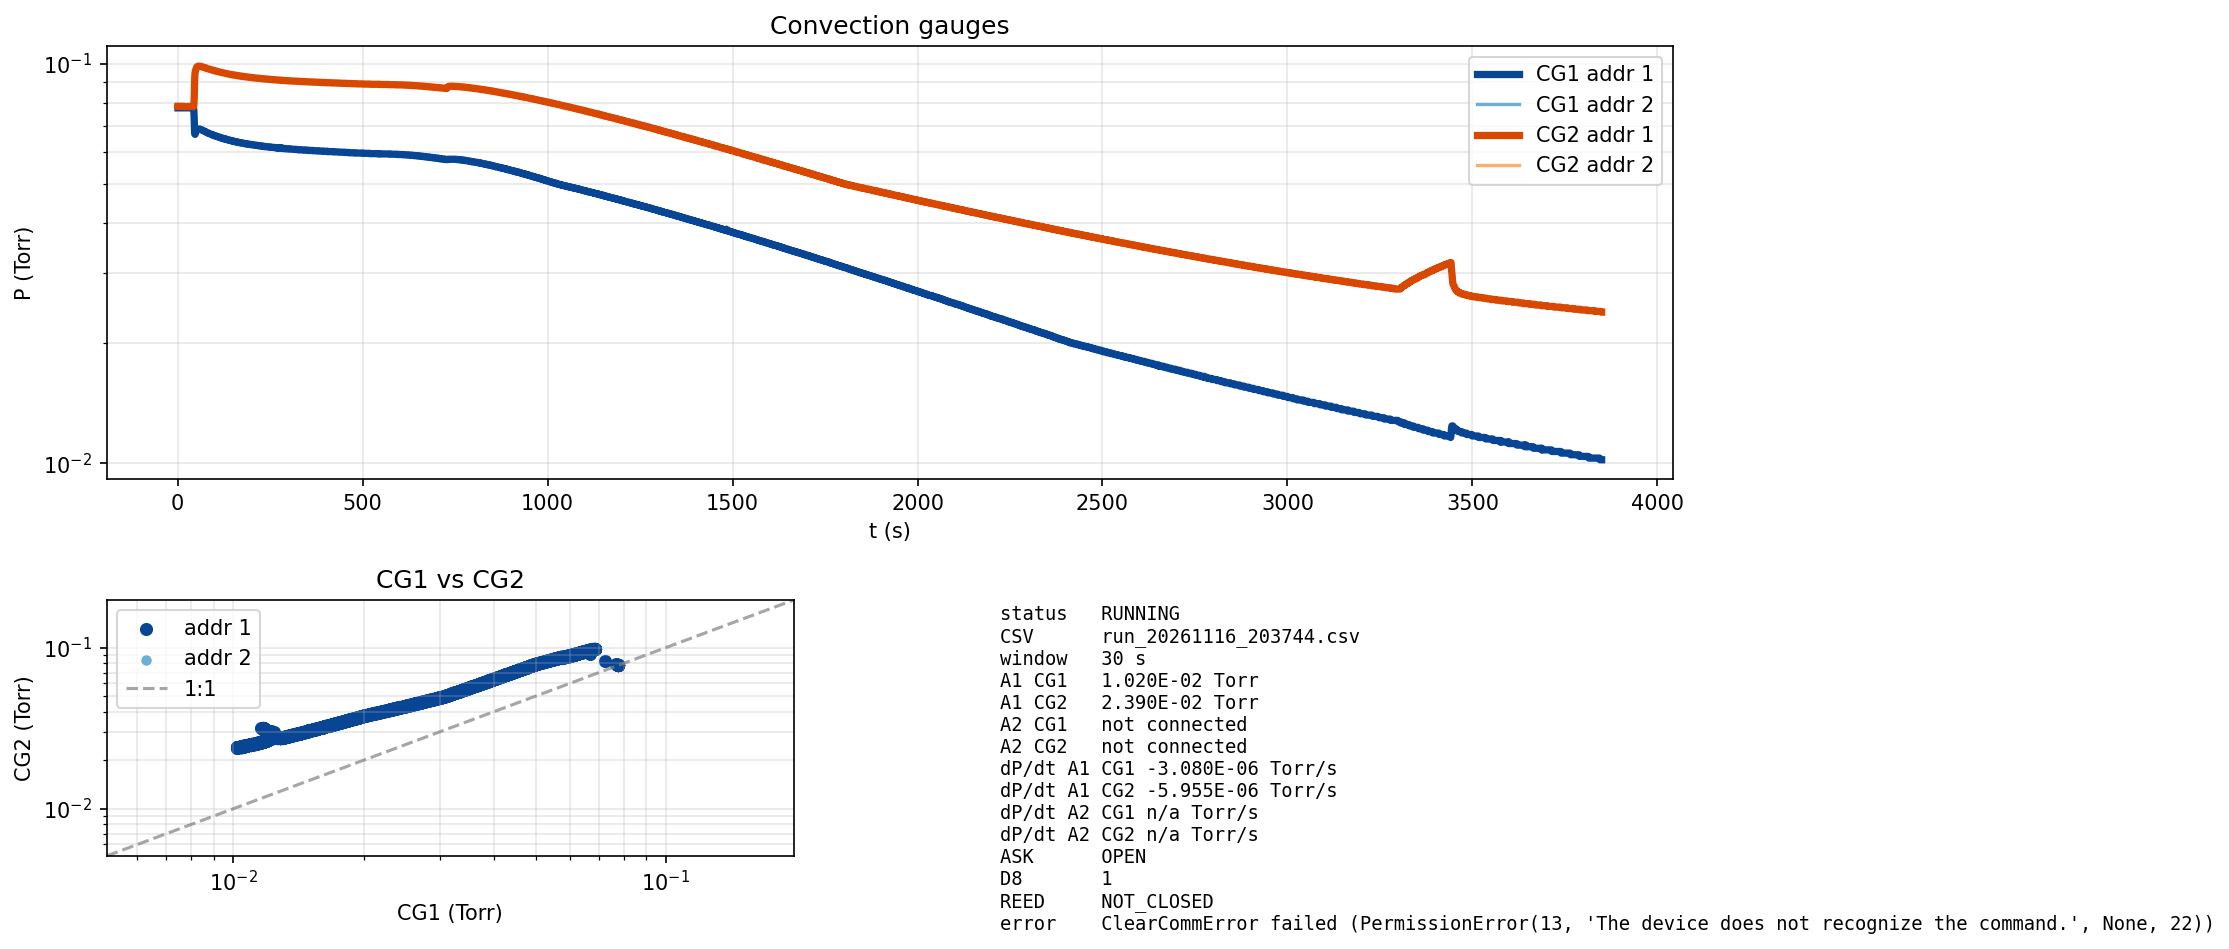

The file beside this chart, header and first rows:
timestamp_iso, t_s, CG1_Torr, CG2_Torr, A2_CG1_Torr, A2_CG2_Torr, gate_ask, gate_d8, gate_reed, gate_src, dP_dt_CG1, dP_dt_CG2, decade_s_CG1, decade_s_CG2
2026-11-16T20:37:45-05:00, 0.847, 7.760000E-02, 7.830000E-02, 1.100000E+03, 1.100000E+03, , , , , , , , 
2026-11-16T20:37:47-05:00, 2.913, 7.760000E-02, 7.830000E-02, 1.100000E+03, 1.100000E+03, RELEASED, 0, CLOSED, BOOT, , , , 
2026-11-16T20:37:48-05:00, 3.957, 7.760000E-02, 7.830000E-02, 1.100000E+03, 1.100000E+03, RELEASED, 0, CLOSED, BOOT, , , , 
2026-11-16T20:37:49-05:00, 4.989, 7.760000E-02, 7.830000E-02, 1.100000E+03, 1.100000E+03, RELEASED, 0, CLOSED, BOOT, , , , 
2026-11-16T20:37:50-05:00, 6.019, 7.760000E-02, 7.830000E-02, 1.100000E+03, 1.100000E+03, RELEASED, 0, CLOSED, BOOT, , , , 
2026-11-16T20:37:51-05:00, 7.040, 7.760000E-02, 7.830000E-02, 1.100000E+03, 1.100000E+03, RELEASED, 0, CLOSED, BOOT, , , , 
2026-11-16T20:37:52-05:00, 8.071, 7.760000E-02, 7.830000E-02, 1.100000E+03, 1.100000E+03, RELEASED, 0, CLOSED, BOOT, , , , 
2026-11-16T20:37:55-05:00, 10.13, 7.760000E-02, 7.830000E-02, 1.100000E+03, 1.100000E+03, RELEASED, 0, CLOSED, BOOT, , , , 
2026-11-16T20:37:56-05:00, 11.17, 7.760000E-02, 7.830000E-02, 1.100000E+03, 1.100000E+03, RELEASED, 0, CLOSED, BOOT, , , , 
2026-11-16T20:37:57-05:00, 12.23, 7.760000E-02, 7.830000E-02, 1.100000E+03, 1.100000E+03, RELEASED, 0, CLOSED, BOOT, , , , 
2026-11-16T20:37:58-05:00, 13.27, 7.760000E-02, 7.820000E-02, 1.100000E+03, 1.100000E+03, RELEASED, 0, CLOSED, BOOT, , -3.652184E-06, , 4.933412E+04
2026-11-16T20:37:59-05:00, 14.32, 7.760000E-02, 7.820000E-02, 1.100000E+03, 1.100000E+03, RELEASED, 0, CLOSED, BOOT, , -5.671235E-06, , 3.177038E+04
2026-11-16T20:38:00-05:00, 15.36, 7.760000E-02, 7.820000E-02, 1.100000E+03, 1.100000E+03, RELEASED, 0, CLOSED, BOOT, , -6.763734E-06, , 2.663873E+04
2026-11-16T20:38:02-05:00, 17.43, 7.760000E-02, 7.820000E-02, 1.100000E+03, 1.100000E+03, RELEASED, 0, CLOSED, BOOT, , -7.173540E-06, , 2.511692E+04
2026-11-16T20:38:03-05:00, 18.47, 7.760000E-02, 7.820000E-02, 1.100000E+03, 1.100000E+03, RELEASED, 0, CLOSED, BOOT, , -7.265895E-06, , 2.479767E+04
2026-11-16T20:38:04-05:00, 19.53, 7.760000E-02, 7.820000E-02, 1.100000E+03, 1.100000E+03, RELEASED, 0, CLOSED, BOOT, , -7.186279E-06, , 2.507240E+04
2026-11-16T20:38:05-05:00, 20.58, 7.760000E-02, 7.820000E-02, 1.100000E+03, 1.100000E+03, RELEASED, 0, CLOSED, BOOT, , -7.011411E-06, , 2.569772E+04
2026-11-16T20:38:06-05:00, 21.64, 7.760000E-02, 7.820000E-02, 1.100000E+03, 1.100000E+03, RELEASED, 0, CLOSED, BOOT, , -6.783735E-06, , 2.656018E+04
2026-11-16T20:38:07-05:00, 22.69, 7.760000E-02, 7.820000E-02, 1.100000E+03, 1.100000E+03, RELEASED, 0, CLOSED, BOOT, , -6.528453E-06, , 2.759877E+04
2026-11-16T20:38:08-05:00, 23.72, 7.760000E-02, 7.820000E-02, 1.100000E+03, 1.100000E+03, RELEASED, 0, CLOSED, BOOT, , -6.263455E-06, , 2.876643E+04
2026-11-16T20:38:10-05:00, 25.83, 7.760000E-02, 7.820000E-02, 1.100000E+03, 1.100000E+03, RELEASED, 0, CLOSED, BOOT, , -5.904668E-06, , 3.051438E+04
2026-11-16T20:38:11-05:00, 26.89, 7.760000E-02, 7.820000E-02, 1.100000E+03, 1.100000E+03, RELEASED, 0, CLOSED, BOOT, , -5.581595E-06, , 3.228061E+04
2026-11-16T20:38:12-05:00, 27.92, 7.760000E-02, 7.820000E-02, 1.100000E+03, 1.100000E+03, RELEASED, 0, CLOSED, BOOT, , -5.288892E-06, , 3.406711E+04
2026-11-16T20:38:13-05:00, 28.93, 7.760000E-02, 7.820000E-02, 1.100000E+03, 1.100000E+03, RELEASED, 0, CLOSED, BOOT, , -5.022169E-06, , 3.587638E+04
2026-11-16T20:38:14-05:00, 29.99, 7.760000E-02, 7.820000E-02, 1.100000E+03, 1.100000E+03, RELEASED, 0, CLOSED, BOOT, , -4.775013E-06, , 3.773335E+04
2026-11-16T20:38:15-05:00, 31.05, 7.760000E-02, 7.820000E-02, 1.100000E+03, 1.100000E+03, RELEASED, 0, CLOSED, BOOT, , -4.622355E-06, , 3.897953E+04
2026-11-16T20:38:18-05:00, 33.12, 7.760000E-02, 7.820000E-02, 1.100000E+03, 1.100000E+03, RELEASED, 0, CLOSED, BOOT, , -4.324402E-06, , 4.166524E+04
2026-11-16T20:38:19-05:00, 34.14, 7.760000E-02, 7.820000E-02, 1.100000E+03, 1.100000E+03, RELEASED, 0, CLOSED, BOOT, , -3.985225E-06, , 4.521132E+04
2026-11-16T20:38:20-05:00, 35.17, 7.760000E-02, 7.820000E-02, 1.100000E+03, 1.100000E+03, RELEASED, 0, CLOSED, BOOT, , -3.599756E-06, , 5.005264E+04
2026-11-16T20:38:21-05:00, 36.21, 7.760000E-02, 7.820000E-02, 1.100000E+03, 1.100000E+03, RELEASED, 0, CLOSED, BOOT, , -3.161425E-06, , 5.699241E+04
2026-11-16T20:38:22-05:00, 37.26, 7.760000E-02, 7.820000E-02, 1.100000E+03, 1.100000E+03, RELEASED, 0, CLOSED, BOOT, , -2.662731E-06, , 6.766634E+04
2026-11-16T20:38:23-05:00, 38.29, 7.760000E-02, 7.820000E-02, 1.100000E+03, 1.100000E+03, RELEASED, 0, CLOSED, BOOT, , -2.094245E-06, , 8.603445E+04
2026-11-16T20:38:24-05:00, 39.36, 7.770000E-02, 7.820000E-02, 1.100000E+03, 1.100000E+03, OPEN, 1, CLOSED, USB, 6.975203E-07, -1.956689E-06, , 9.208275E+04
2026-11-16T20:38:26-05:00, 41.52, 7.770000E-02, 7.820000E-02, 1.100000E+03, 1.100000E+03, OPEN, 1, NOT_CLOSED, USB, 1.467943E-06, -7.618722E-07, , 
2026-11-16T20:38:27-05:00, 42.6, 7.770000E-02, 7.820000E-02, 1.100000E+03, 1.100000E+03, OPEN, 1, NOT_CLOSED, USB, 2.108955E-06, , 8.477928E+04, 
2026-11-16T20:38:28-05:00, 43.69, 7.680000E-02, 7.860000E-02, 1.100000E+03, 1.100000E+03, OPEN, 1, NOT_CLOSED, USB, -4.252123E-06, 3.082575E-06, 4.169565E+04, 5.856217E+04
2026-11-16T20:38:29-05:00, 44.79, 7.230000E-02, 8.250000E-02, 1.100000E+03, 1.100000E+03, OPEN, 1, NOT_CLOSED, USB, -4.456918E-05, 3.579528E-05, 3.879832E+03, 5.157343E+03
2026-11-16T20:38:30-05:00, 45.86, 6.690000E-02, 9.090000E-02, 1.100000E+03, 1.100000E+03, OPEN, 1, NOT_CLOSED, USB, -1.230054E-04, 1.301723E-04, 1.368179E+03, 1.473113E+03
2026-11-16T20:38:31-05:00, 46.94, 6.660000E-02, 9.510000E-02, 1.100000E+03, , OPEN, 1, NOT_CLOSED, USB, -1.824247E-04, 2.301092E-04, 9.164160E+02, 8.490900E+02
2026-11-16T20:38:33-05:00, 49.05, 6.740000E-02, 9.680000E-02, 1.100000E+03, 1.100000E+03, OPEN, 1, NOT_CLOSED, USB, -2.553938E-04, 3.678426E-04, 6.538954E+02, 5.369264E+02
2026-11-16T20:38:35-05:00, 50.24, 6.800000E-02, 9.760000E-02, 1.100000E+03, 1.100000E+03, OPEN, 1, NOT_CLOSED, USB, -3.031089E-04, 4.808356E-04, 5.512379E+02, 4.134400E+02
2026-11-16T20:38:36-05:00, 51.31, 6.840000E-02, 9.810000E-02, 1.100000E+03, 1.100000E+03, OPEN, 1, NOT_CLOSED, USB, -3.415821E-04, 5.841706E-04, 4.895951E+02, 3.418396E+02
2026-11-16T20:38:37-05:00, 52.45, 6.860000E-02, 9.840000E-02, 1.100000E+03, 1.100000E+03, OPEN, 1, NOT_CLOSED, USB, -3.732857E-04, 6.775910E-04, 4.484222E+02, 2.956919E+02
2026-11-16T20:38:38-05:00, 53.54, 6.870000E-02, 9.850000E-02, 1.100000E+03, 1.100000E+03, OPEN, 1, NOT_CLOSED, USB, -3.996999E-04, 7.607884E-04, 4.191333E+02, 2.640111E+02
2026-11-16T20:38:39-05:00, 54.73, 6.870000E-02, 9.860000E-02, 1.100000E+03, 1.100000E+03, OPEN, 1, NOT_CLOSED, USB, -4.218524E-04, 8.346942E-04, 3.973924E+02, 2.411190E+02
2026-11-16T20:38:40-05:00, 55.81, 6.870000E-02, 9.870000E-02, 1.100000E+03, 1.100000E+03, OPEN, 1, NOT_CLOSED, USB, -4.143231E-04, 8.430726E-04, 4.048320E+02, 2.390683E+02
2026-11-16T20:38:41-05:00, 56.88, 6.870000E-02, 9.870000E-02, 1.100000E+03, 1.100000E+03, OPEN, 1, NOT_CLOSED, USB, -4.237747E-04, 8.862955E-04, 3.959954E+02, 2.277251E+02
2026-11-16T20:38:42-05:00, 58, 6.870000E-02, 9.870000E-02, 1.100000E+03, 1.100000E+03, OPEN, 1, NOT_CLOSED, USB, -4.473579E-04, 9.653918E-04, 3.753100E+02, 2.093911E+02
2026-11-16T20:38:43-05:00, 59.07, 6.860000E-02, 9.860000E-02, 1.100000E+03, 1.100000E+03, OPEN, 1, NOT_CLOSED, USB, -4.483243E-04, 9.887521E-04, 3.746241E+02, 2.046643E+02
2026-11-16T20:38:45-05:00, 60.17, 6.860000E-02, 9.860000E-02, 1.100000E+03, 1.100000E+03, OPEN, 1, NOT_CLOSED, USB, -4.448286E-04, 1.002324E-03, 3.776907E+02, 2.021033E+02
2026-11-16T20:38:47-05:00, 62.35, 6.850000E-02, 9.860000E-02, 1.100000E+03, 1.100000E+03, OPEN, 1, NOT_CLOSED, USB, -4.323453E-04, 9.948599E-04, 3.886857E+02, 2.038398E+02
2026-11-16T20:38:48-05:00, 63.41, 6.850000E-02, 9.850000E-02, 1.100000E+03, 1.100000E+03, OPEN, 1, NOT_CLOSED, USB, -4.118228E-04, 9.674406E-04, 4.081540E+02, 2.098258E+02
2026-11-16T20:38:49-05:00, 64.49, 6.840000E-02, 9.840000E-02, 1.100000E+03, 1.100000E+03, OPEN, 1, NOT_CLOSED, USB, -3.880481E-04, 9.303023E-04, 4.332241E+02, 2.184204E+02
2026-11-16T20:38:50-05:00, 65.6, 6.830000E-02, 9.830000E-02, 1.100000E+03, 1.100000E+03, OPEN, 1, NOT_CLOSED, USB, -3.605141E-04, 8.828043E-04, 4.663351E+02, 2.304173E+02
2026-11-16T20:38:51-05:00, 66.67, 6.820000E-02, 9.830000E-02, 1.100000E+03, 1.100000E+03, OPEN, 1, NOT_CLOSED, USB, -3.288909E-04, 8.254175E-04, 5.111470E+02, 2.467569E+02
2026-11-16T20:38:52-05:00, 67.77, 6.810000E-02, 9.820000E-02, 1.100000E+03, 1.100000E+03, OPEN, 1, NOT_CLOSED, USB, -2.924691E-04, 7.561417E-04, 5.746975E+02, 2.697860E+02
2026-11-16T20:38:53-05:00, 68.88, 6.810000E-02, 9.810000E-02, 1.100000E+03, 1.100000E+03, OPEN, 1, NOT_CLOSED, USB, -2.497551E-04, 6.737367E-04, 6.728836E+02, 3.034043E+02
2026-11-16T20:38:54-05:00, 69.97, 6.800000E-02, 9.800000E-02, 1.100000E+03, 1.100000E+03, OPEN, 1, NOT_CLOSED, USB, -1.997950E-04, 5.765839E-04, 8.405971E+02, 3.555716E+02
2026-11-16T20:38:55-05:00, 71.06, 6.790000E-02, 9.800000E-02, 1.100000E+03, 1.100000E+03, OPEN, 1, NOT_CLOSED, USB, -1.896514E-04, 5.373402E-04, 8.845656E+02, 3.814254E+02
2026-11-16T20:38:58-05:00, 73.26, 6.780000E-02, 9.790000E-02, 1.100000E+03, 1.100000E+03, OPEN, 1, NOT_CLOSED, USB, -8.219772E-05, 3.337939E-04, 2.031901E+03, 6.221254E+02
... 3,103 more rows
